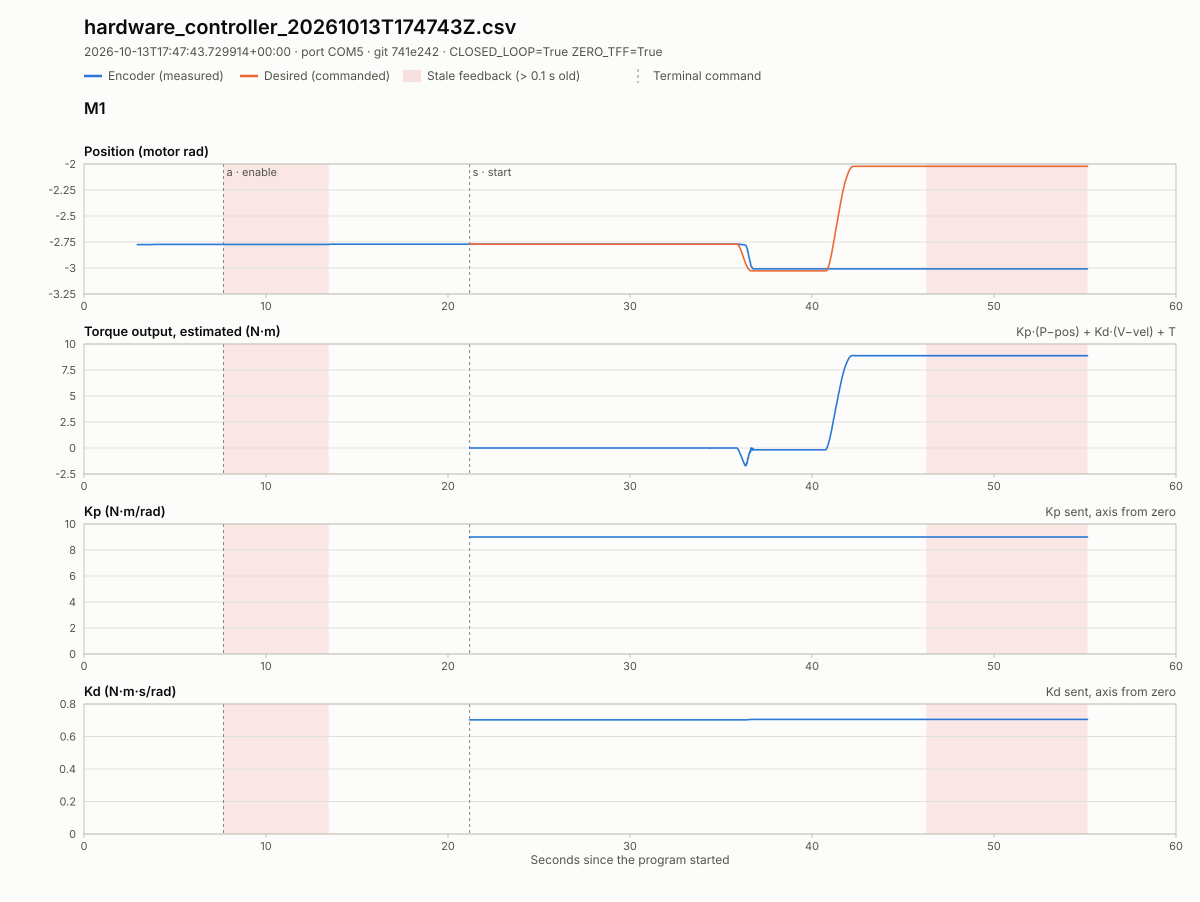

The table this chart was drawn from, first rows:
host_time_utc, wall_time_s, tick, simulation_time_s, mode, control_state, contact_count, m1_encoder_position_rad, m1_encoder_velocity_rad_s, m1_feedback_age_s, m2_encoder_position_rad, m2_encoder_velocity_rad_s, m2_feedback_age_s, m3_encoder_position_rad, m3_encoder_velocity_rad_s, m3_feedback_age_s, m4_encoder_position_rad, m4_encoder_velocity_rad_s, m4_feedback_age_s, m1_cmd_position_rad, m1_cmd_velocity_rad_s, m1_cmd_kp, m1_cmd_kd, m1_cmd_tau_ff_nm
2026-10-13T17:47:44.869085+00:00, 0.9415, 0, 0.0, hardware, IDLE, 0, , , , , , , , , , , , , , , , , 
2026-10-13T17:47:44.881088+00:00, 0.9542, 1, 0.0, hardware, IDLE, 0, , , , , , , , , , , , , , , , , 
2026-10-13T17:47:44.896083+00:00, 0.9692, 2, 0.0, hardware, IDLE, 0, , , , , , , , , , , , , , , , , 
2026-10-13T17:47:44.911086+00:00, 0.984, 3, 0.0, hardware, IDLE, 0, , , , , , , , , , , , , , , , , 
2026-10-13T17:47:44.918084+00:00, 0.9912, 4, 0.0, hardware, IDLE, 0, , , , , , , , , , , , , , , , , 
2026-10-13T17:47:44.941084+00:00, 1.014, 5, 0.0, hardware, IDLE, 0, , , , , , , , , , , , , , , , , 
2026-10-13T17:47:44.952095+00:00, 1.024, 6, 0.0, hardware, IDLE, 0, , , , , , , , , , , , , , , , , 
2026-10-13T17:47:44.962603+00:00, 1.035, 7, 0.0, hardware, IDLE, 0, , , , , , , , , , , , , , , , , 
2026-10-13T17:47:44.969609+00:00, 1.043, 8, 0.0, hardware, IDLE, 0, , , , , , , , , , , , , , , , , 
2026-10-13T17:47:44.977610+00:00, 1.05, 9, 0.0, hardware, IDLE, 0, , , , , , , , , , , , , , , , , 
2026-10-13T17:47:45.002613+00:00, 1.075, 10, 0.0, hardware, IDLE, 0, , , , , , , , , , , , , , , , , 
2026-10-13T17:47:45.011613+00:00, 1.084, 11, 0.0, hardware, IDLE, 0, , , , , , , , , , , , , , , , , 
2026-10-13T17:47:45.019613+00:00, 1.093, 12, 0.0, hardware, IDLE, 0, , , , , , , , , , , , , , , , , 
2026-10-13T17:47:45.029613+00:00, 1.103, 13, 0.0, hardware, IDLE, 0, , , , , , , , , , , , , , , , , 
2026-10-13T17:47:45.039614+00:00, 1.113, 14, 0.0, hardware, IDLE, 0, , , , , , , , , , , , , , , , , 
2026-10-13T17:47:45.048623+00:00, 1.121, 15, 0.0, hardware, IDLE, 0, , , , , , , , , , , , , , , , , 
2026-10-13T17:47:45.064145+00:00, 1.137, 16, 0.0, hardware, IDLE, 0, , , , , , , , , , , , , , , , , 
2026-10-13T17:47:45.073298+00:00, 1.146, 17, 0.0, hardware, IDLE, 0, , , , , , , , , , , , , , , , , 
2026-10-13T17:47:45.095298+00:00, 1.168, 18, 0.0, hardware, IDLE, 0, , , , , , , , , , , , , , , , , 
2026-10-13T17:47:45.104723+00:00, 1.177, 19, 0.0, hardware, IDLE, 0, , , , , , , , , , , , , , , , , 
2026-10-13T17:47:45.114304+00:00, 1.187, 20, 0.0, hardware, IDLE, 0, , , , , , , , , , , , , , , , , 
2026-10-13T17:47:45.122811+00:00, 1.196, 21, 0.0, hardware, IDLE, 0, , , , , , , , , , , , , , , , , 
2026-10-13T17:47:45.133111+00:00, 1.206, 22, 0.0, hardware, IDLE, 0, , , , , , , , , , , , , , , , , 
2026-10-13T17:47:45.156440+00:00, 1.229, 23, 0.0, hardware, IDLE, 0, , , , , , , , , , , , , , , , , 
2026-10-13T17:47:45.167855+00:00, 1.24, 24, 0.0, hardware, IDLE, 0, , , , , , , , , , , , , , , , , 
2026-10-13T17:47:45.176856+00:00, 1.249, 25, 0.0, hardware, IDLE, 0, , , , , , , , , , , , , , , , , 
2026-10-13T17:47:45.184853+00:00, 1.258, 26, 0.0, hardware, IDLE, 0, , , , , , , , , , , , , , , , , 
2026-10-13T17:47:45.194238+00:00, 1.267, 27, 0.0, hardware, IDLE, 0, , , , , , , , , , , , , , , , , 
2026-10-13T17:47:45.202237+00:00, 1.275, 28, 0.0, hardware, IDLE, 0, , , , , , , , , , , , , , , , , 
2026-10-13T17:47:45.217276+00:00, 1.29, 29, 0.0, hardware, IDLE, 0, , , , , , , , , , , , , , , , , 
2026-10-13T17:47:45.232569+00:00, 1.305, 30, 0.0, hardware, IDLE, 0, , , , , , , , , , , , , , , , , 
2026-10-13T17:47:45.240565+00:00, 1.314, 31, 0.0, hardware, IDLE, 0, , , , , , , , , , , , , , , , , 
2026-10-13T17:47:45.250626+00:00, 1.323, 32, 0.0, hardware, IDLE, 0, , , , , , , , , , , , , , , , , 
2026-10-13T17:47:45.262966+00:00, 1.336, 33, 0.0, hardware, IDLE, 0, , , , , , , , , , , , , , , , , 
2026-10-13T17:47:45.278735+00:00, 1.352, 34, 0.0, hardware, IDLE, 0, , , , , , , , , , , , , , , , , 
2026-10-13T17:47:45.287740+00:00, 1.36, 35, 0.0, hardware, IDLE, 0, , , , , , , , , , , , , , , , , 
2026-10-13T17:47:45.297740+00:00, 1.371, 36, 0.0, hardware, IDLE, 0, , , , , , , , , , , , , , , , , 
2026-10-13T17:47:45.310738+00:00, 1.383, 37, 0.0, hardware, IDLE, 0, , , , , , , , , , , , , , , , , 
2026-10-13T17:47:45.326262+00:00, 1.399, 38, 0.0, hardware, IDLE, 0, , , , , , , , , , , , , , , , , 
2026-10-13T17:47:45.336260+00:00, 1.409, 39, 0.0, hardware, IDLE, 0, , , , , , , , , , , , , , , , , 
2026-10-13T17:47:45.357734+00:00, 1.431, 40, 0.0, hardware, IDLE, 0, , , , , , , , , , , , , , , , , 
2026-10-13T17:47:45.366249+00:00, 1.439, 41, 0.0, hardware, IDLE, 0, , , , , , , , , , , , , , , , , 
2026-10-13T17:47:45.375575+00:00, 1.448, 42, 0.0, hardware, IDLE, 0, , , , , , , , , , , , , , , , , 
2026-10-13T17:47:45.383583+00:00, 1.457, 43, 0.0, hardware, IDLE, 0, , , , , , , , , , , , , , , , , 
2026-10-13T17:47:45.393348+00:00, 1.466, 44, 0.0, hardware, IDLE, 0, , , , , , , , , , , , , , , , , 
2026-10-13T17:47:45.418862+00:00, 1.492, 45, 0.0, hardware, IDLE, 0, , , , , , , , , , , , , , , , , 
2026-10-13T17:47:45.428865+00:00, 1.502, 46, 0.0, hardware, IDLE, 0, , , , , , , , , , , , , , , , , 
2026-10-13T17:47:45.437868+00:00, 1.511, 47, 0.0, hardware, IDLE, 0, , , , , , , , , , , , , , , , , 
2026-10-13T17:47:45.447799+00:00, 1.521, 48, 0.0, hardware, IDLE, 0, , , , , , , , , , , , , , , , , 
2026-10-13T17:47:45.456809+00:00, 1.53, 49, 0.0, hardware, IDLE, 0, , , , , , , , , , , , , , , , , 
2026-10-13T17:47:45.465345+00:00, 1.538, 50, 0.0, hardware, IDLE, 0, , , , , , , , , , , , , , , , , 
2026-10-13T17:47:45.479853+00:00, 1.553, 51, 0.0, hardware, IDLE, 0, , , , , , , , , , , , , , , , , 
2026-10-13T17:47:45.490147+00:00, 1.563, 52, 0.0, hardware, IDLE, 0, , , , , , , , , , , , , , , , , 
2026-10-13T17:47:45.502147+00:00, 1.575, 53, 0.0, hardware, IDLE, 0, , , , , , , , , , , , , , , , , 
2026-10-13T17:47:45.512150+00:00, 1.585, 54, 0.0, hardware, IDLE, 0, , , , , , , , , , , , , , , , , 
2026-10-13T17:47:45.526148+00:00, 1.599, 55, 0.0, hardware, IDLE, 0, , , , , , , , , , , , , , , , , 
2026-10-13T17:47:45.535515+00:00, 1.609, 56, 0.0, hardware, IDLE, 0, , , , , , , , , , , , , , , , , 
2026-10-13T17:47:45.556897+00:00, 1.63, 57, 0.0, hardware, IDLE, 0, , , , , , , , , , , , , , , , , 
2026-10-13T17:47:45.565833+00:00, 1.639, 58, 0.0, hardware, IDLE, 0, , , , , , , , , , , , , , , , , 
2026-10-13T17:47:45.575833+00:00, 1.649, 59, 0.0, hardware, IDLE, 0, , , , , , , , , , , , , , , , , 
... 4,184 more rows
